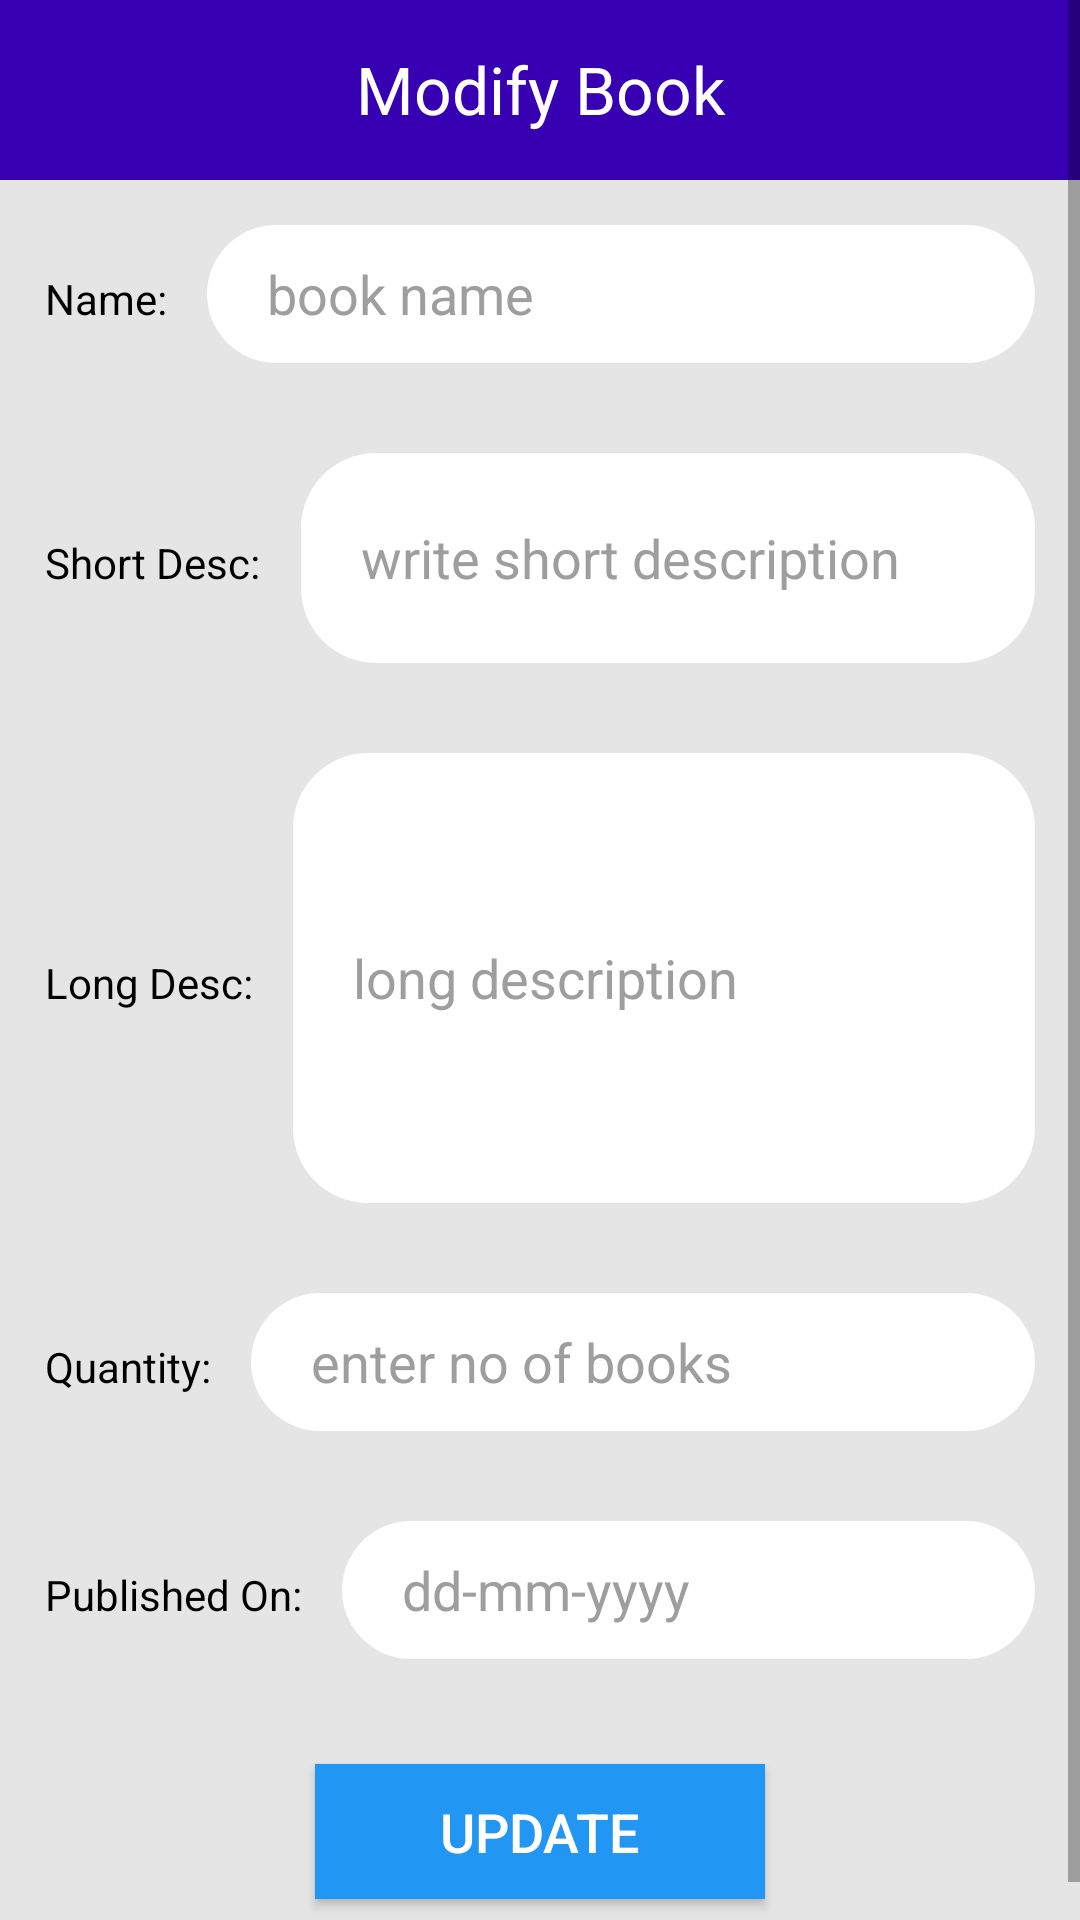

Here is an Android app screen rendered from its layout file. Give the layout XML and the strings, colors and styles it references.
<!-- AndroidManifest.xml: application theme Theme.AppCompat.Light.NoActionBar -->
<!-- res/layout/activity_edit_book.xml -->
<?xml version="1.0" encoding="utf-8"?>
<androidx.constraintlayout.widget.ConstraintLayout xmlns:android="http://schemas.android.com/apk/res/android"
    xmlns:tools="http://schemas.android.com/tools"
    android:layout_width="match_parent"
    android:layout_height="wrap_content"
    android:background="#E5E5E5"
    tools:context=".activities.Admin.BooksActivity">
    <ScrollView
        android:layout_width="match_parent"
        android:layout_height="wrap_content"
        tools:ignore="MissingConstraints">
    <LinearLayout
        android:id="@+id/activity_mentor_chat_recycler_view_container"
        android:layout_width="match_parent"
        android:layout_height="wrap_content"
        android:orientation="vertical">
        <RelativeLayout
            android:layout_width="match_parent"
            android:layout_height="60dp"
            android:background="@color/primary_dark">
            <TextView
                android:layout_width="match_parent"
                android:layout_height="wrap_content"
                android:gravity="center"
                android:padding="15dp"
                android:text="Modify Book"
                android:textAppearance="@style/TextAppearance.AppCompat.Large"
                android:textColor="#FFFFFF" />
        </RelativeLayout>
      <LinearLayout
        android:layout_width="match_parent"
        android:layout_height="wrap_content"
        android:padding="15dp"
        android:orientation="horizontal">
        <TextView
            android:layout_width="wrap_content"
            android:layout_height="wrap_content"
            android:textColor="@color/black"
            android:text="Name: "/>
        <EditText
            android:id="@+id/bookName"
            android:layout_width="match_parent"
            android:layout_height="46dp"
            android:layout_marginStart="10dp"
            android:background="@drawable/rounded_edittext"
            android:hint="book name"
            android:inputType="text"
            android:paddingLeft="20dp"
            android:textColor="#000000"
            android:maxLines="1"
            android:textColorHint="#9E9E9E"
            />
    </LinearLayout>
        <LinearLayout
            android:layout_width="match_parent"
            android:layout_height="wrap_content"
            android:padding="15dp"
            android:orientation="horizontal">
            <TextView
                android:layout_width="wrap_content"
                android:layout_height="wrap_content"
                android:textColor="@color/black"
                android:text="Short Desc: "/>
            <EditText
                android:id="@+id/etShortDesc"
                android:layout_width="match_parent"
                android:layout_height="70dp"
                android:layout_marginStart="10dp"
                android:background="@drawable/rounded_edittext"
                android:hint="write short description"
                android:inputType="textEmailAddress"
                android:paddingLeft="20dp"
                android:textColor="#000000"
                android:maxLines="1"
                android:textColorHint="#9E9E9E"
                />
        </LinearLayout>
        <LinearLayout
            android:layout_width="match_parent"
            android:layout_height="wrap_content"
            android:padding="15dp"
            android:orientation="horizontal">
            <TextView
                android:layout_width="wrap_content"
                android:layout_height="wrap_content"
                android:textColor="@color/black"
                android:text="Long Desc: "/>
            <EditText
                android:id="@+id/etLongDesc"
                android:layout_width="match_parent"
                android:layout_height="150dp"
                android:layout_marginStart="10dp"
                android:background="@drawable/rounded_edittext"
                android:hint="long description"
                android:inputType="phone"
                android:paddingLeft="20dp"
                android:textColor="#000000"
                android:textColorHint="#9E9E9E"
                />
        </LinearLayout>
        <LinearLayout
            android:layout_width="match_parent"
            android:layout_height="wrap_content"
            android:padding="15dp"
            android:orientation="horizontal">
            <TextView
                android:layout_width="wrap_content"
                android:layout_height="wrap_content"
                android:textColor="@color/black"
                android:text="Quantity: "/>
            <EditText
                android:id="@+id/etQuantity"
                android:layout_width="match_parent"
                android:layout_height="46dp"
                android:layout_marginStart="10dp"
                android:background="@drawable/rounded_edittext"
                android:hint="enter no of books"
                android:inputType="number"
                android:paddingLeft="20dp"
                android:textColor="#000000"
                android:textColorHint="#9E9E9E" />
        </LinearLayout>

        <LinearLayout
            android:layout_width="match_parent"
            android:layout_height="wrap_content"
            android:padding="15dp"
            android:orientation="horizontal">
            <TextView
                android:layout_width="wrap_content"
                android:layout_height="wrap_content"
                android:textColor="@color/black"
                android:text="Published On: "/>
-        <EditText
            android:id="@+id/etPublished"
            android:layout_width="match_parent"
            android:layout_height="46dp"
            android:layout_marginStart="10dp"
            android:background="@drawable/rounded_edittext"
            android:hint="dd-mm-yyyy"
            android:inputType="number"
            android:paddingLeft="20dp"
            android:textColor="#000000"
            android:textColorHint="#9E9E9E" />
        </LinearLayout>

        <Button
            android:id="@+id/btnUpdateCust"
            android:layout_width="150dp"
            android:layout_height="45dp"
            android:layout_margin="20dp"
            android:layout_gravity="center"
            android:background="@color/primary"
            android:text="Update"
            android:textColor="@color/white"
            android:textSize="18sp"
            />
    </LinearLayout>
    </ScrollView>
</androidx.constraintlayout.widget.ConstraintLayout>
<!-- resources referenced by this layout -->
<resources>
  <color name="black">#FF000000</color>
  <color name="primary">#2196F3</color>
  <color name="primary_dark">#FF3700B3</color>
  <color name="white">#FFFFFFFF</color>
  <!-- drawable rounded_edittext (drawable) -->
  <?xml version="1.0" encoding="utf-8"?>
  <shape xmlns:android="http://schemas.android.com/apk/res/android"
      android:shape="rectangle" android:padding="10dp">
      <solid android:color="#FFFFFF"/>
      <corners android:radius="25dip" />
  </shape>
</resources>
